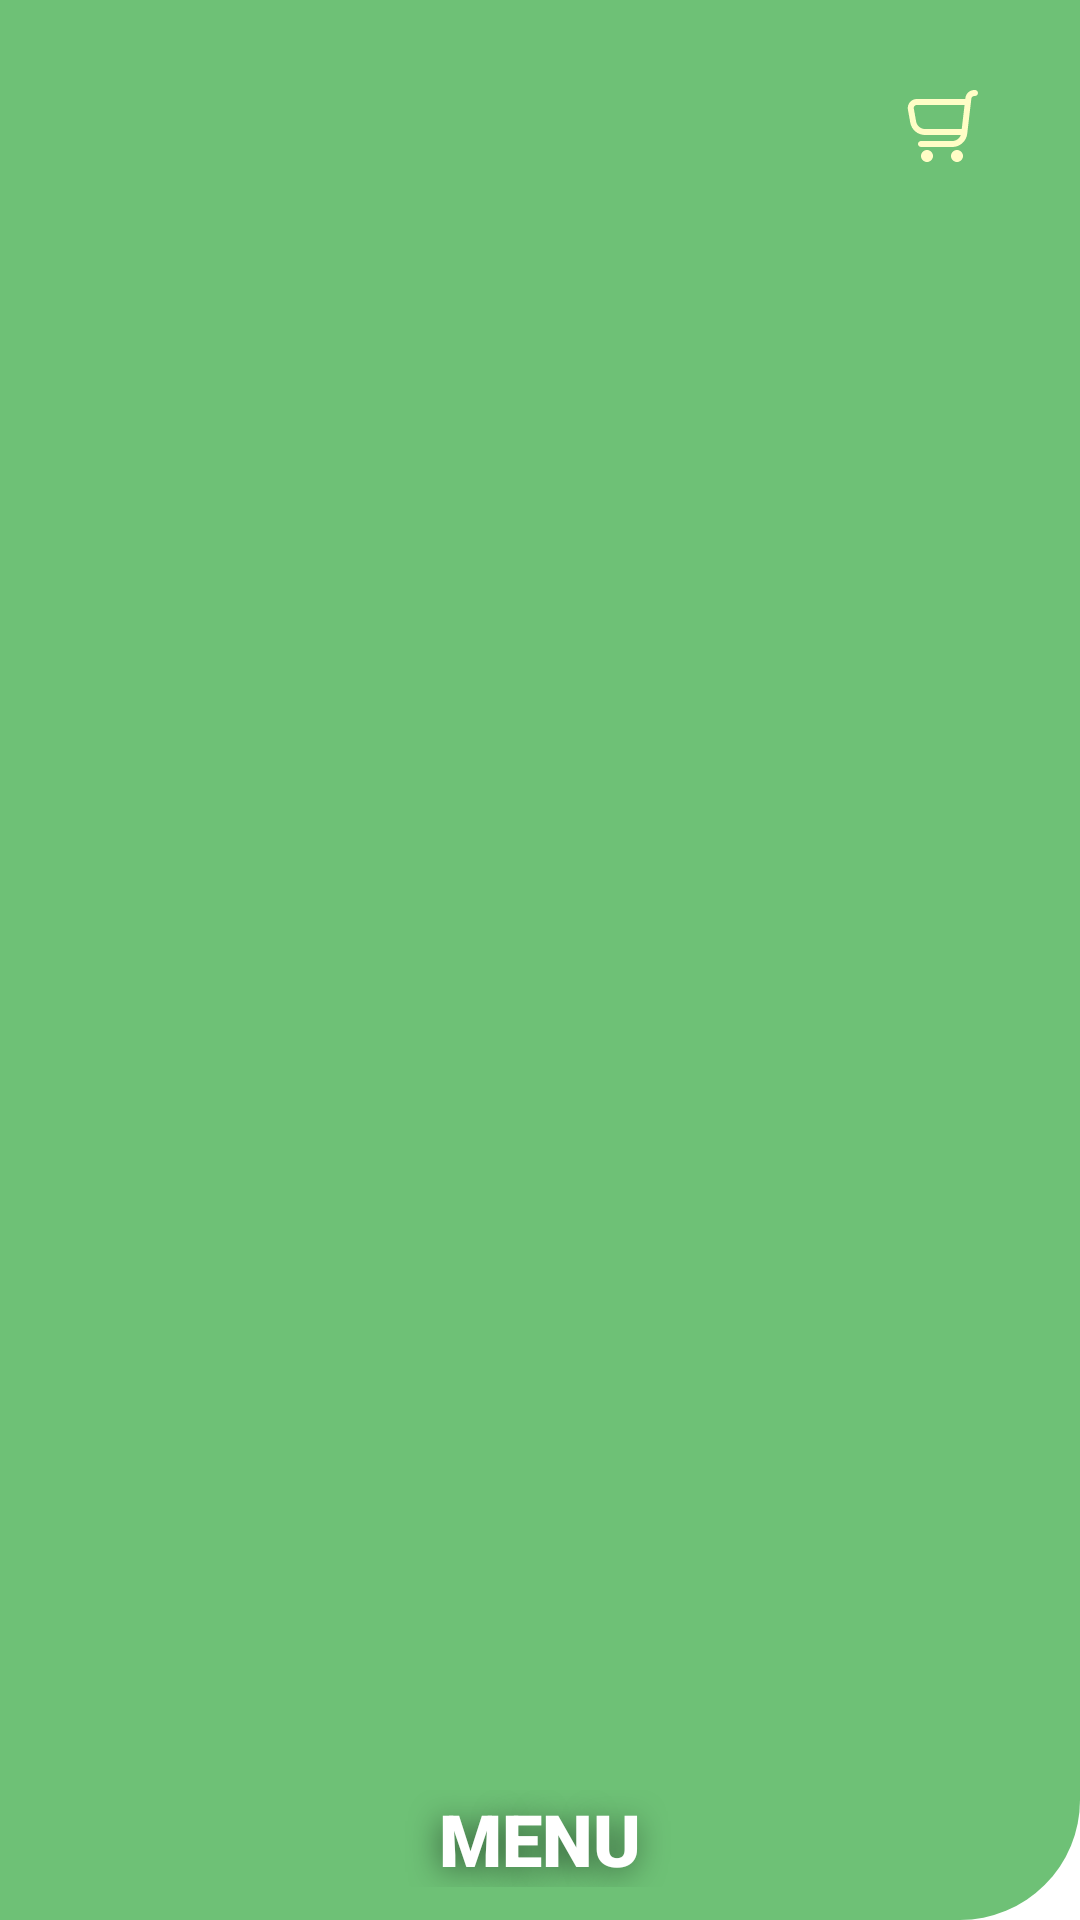

Here is an Android app screen rendered from its layout file. Give the layout XML and the strings, colors and styles it references.
<!-- AndroidManifest.xml: application theme Theme.GreenCafe -->
<!-- res/layout/top_app_bar.xml -->
<?xml version="1.0" encoding="utf-8"?>
<com.google.android.material.appbar.AppBarLayout xmlns:android="http://schemas.android.com/apk/res/android"
    xmlns:app="http://schemas.android.com/apk/res-auto"
    android:id="@+id/appbar"
    android:elevation="0dp"
    app:elevation="0dp"
    android:layout_width="match_parent"
    android:layout_height="110dp"
    android:background="@drawable/rectangle_shape">

    <androidx.appcompat.widget.Toolbar
        android:id="@+id/toolbar"
        android:layout_width="match_parent"
        android:layout_height="match_parent"
        app:contentInsetStart="0dp">

        <RelativeLayout
            android:layout_width="match_parent"
            android:layout_height="match_parent">

            <ImageView
                android:id="@+id/hamburger_button"
                android:layout_width="30dp"
                android:layout_height="30dp"
                android:layout_alignParentStart="true"
                android:layout_marginStart="30dp"
                android:layout_marginTop="35dp"
                android:background="@drawable/ic_baseline_menu_24" />

            <TextView
                android:id="@+id/menu_text"
                android:layout_width="100dp"
                android:layout_height="wrap_content"
                android:layout_alignParentBottom="true"
                android:layout_centerHorizontal="true"
                android:layout_marginBottom="11dp"
                android:fontFamily="sans-serif-black"
                android:gravity="center"
                android:shadowColor="#80000000"
                android:shadowDx="-2"
                android:shadowDy="5"
                android:shadowRadius="25"
                android:text="MENU"
                android:textColor="@color/white"
                android:textSize="24sp" />

            <ImageView
                android:id="@+id/imageView"
                android:layout_width="wrap_content"
                android:layout_height="wrap_content"
                android:layout_alignParentTop="true"
                android:layout_alignParentEnd="true"
                android:layout_margin="30dp"
                app:srcCompat="@drawable/ic_shop_button" />

        </RelativeLayout>
    </androidx.appcompat.widget.Toolbar>


</com.google.android.material.appbar.AppBarLayout>
<!-- resources referenced by this layout -->
<resources>
  <color name="white">#FFFFFFFF</color>
  <!-- drawable ic_shop_button (drawable) -->
  <vector xmlns:android="http://schemas.android.com/apk/res/android"
      android:width="32dp"
      android:height="32dp"
      android:viewportWidth="32"
      android:viewportHeight="32">
    <path
        android:pathData="M5.287,4.077C5.5683,3.7394 5.9204,3.468 6.3185,3.2818C6.7165,3.0957 7.1506,2.9995 7.59,3H23.758L23.8,2.649C23.886,1.9194 24.2366,1.2467 24.7855,0.7585C25.3344,0.2702 26.0434,0.0003 26.778,0H27C27.2652,0 27.5196,0.1054 27.7071,0.2929C27.8946,0.4804 28,0.7348 28,1C28,1.2652 27.8946,1.5196 27.7071,1.7071C27.5196,1.8946 27.2652,2 27,2H26.778C26.5331,2 26.2967,2.09 26.1136,2.2527C25.9306,2.4155 25.8137,2.6398 25.785,2.883L24.409,14.583C24.2661,15.7998 23.6815,16.9218 22.7661,17.736C21.8507,18.5502 20.6681,19 19.443,19H9C8.7348,19 8.4804,18.8946 8.2929,18.7071C8.1053,18.5196 8,18.2652 8,18C8,17.7348 8.1053,17.4804 8.2929,17.2929C8.4804,17.1054 8.7348,17 9,17H19.443C20.0619,16.9983 20.6652,16.8051 21.1701,16.4471C21.6749,16.089 22.0567,15.5835 22.263,15H10.343C9.1707,15.0001 8.0357,14.5882 7.1362,13.8364C6.2367,13.0846 5.63,12.0407 5.422,10.887L4.637,6.533C4.5586,6.101 4.5763,5.6571 4.6886,5.2326C4.8009,4.8082 5.0052,4.4137 5.287,4.077ZM6.6,6.178L7.386,10.532C7.5109,11.225 7.8755,11.852 8.4161,12.3032C8.9567,12.7544 9.6388,13.0011 10.343,13H22.581L23.522,5H7.59C7.4431,4.9991 7.2978,5.0306 7.1645,5.0923C7.0311,5.1539 6.913,5.2442 6.8185,5.3566C6.724,5.4691 6.6554,5.601 6.6176,5.7429C6.5799,5.8849 6.5739,6.0334 6.6,6.178Z"
        android:fillColor="#FFFDC6"/>
    <path
        android:pathData="M21,24C19.8954,24 19,23.1046 19,22C19,20.8954 19.8954,20 21,20C22.1046,20 23,20.8954 23,22C23,23.1046 22.1046,24 21,24Z"
        android:fillColor="#FFFDC6"/>
    <path
        android:pathData="M11,24C9.8954,24 9,23.1046 9,22C9,20.8954 9.8954,20 11,20C12.1046,20 13,20.8954 13,22C13,23.1046 12.1046,24 11,24Z"
        android:fillColor="#FFFDC6"/>
  </vector>
  <!-- drawable rectangle_shape (drawable) -->
  <?xml version="1.0" encoding="utf-8"?>
  <shape xmlns:android="http://schemas.android.com/apk/res/android"
      android:shape="rectangle">
  
      <solid android:color="@color/greeny_80" />
  
      <corners android:bottomRightRadius="40dp" />
      <size
          android:width="120dp"
          android:height="120dp" />
  </shape>
  <style name="Theme.GreenCafe" parent="Theme.MaterialComponents.DayNight.NoActionBar">
          
          <item name="colorPrimary">@color/purple_500</item>
          <item name="colorPrimaryVariant">@color/purple_700</item>
          <item name="colorOnPrimary">@color/white</item>
          
          <item name="colorSecondary">@color/teal_200</item>
          <item name="colorSecondaryVariant">@color/teal_700</item>
          <item name="colorOnSecondary">@color/black</item>
          
          <item name="android:statusBarColor" tools:targetApi="l">@color/greeny_80</item>
          
      </style>
  <color name="greeny_80">#6ec176</color>
  <color name="purple_500">#FF6200EE</color>
  <color name="purple_700">#FF3700B3</color>
  <color name="teal_200">#FF03DAC5</color>
  <color name="teal_700">#FF018786</color>
  <color name="black">#FF000000</color>
</resources>
